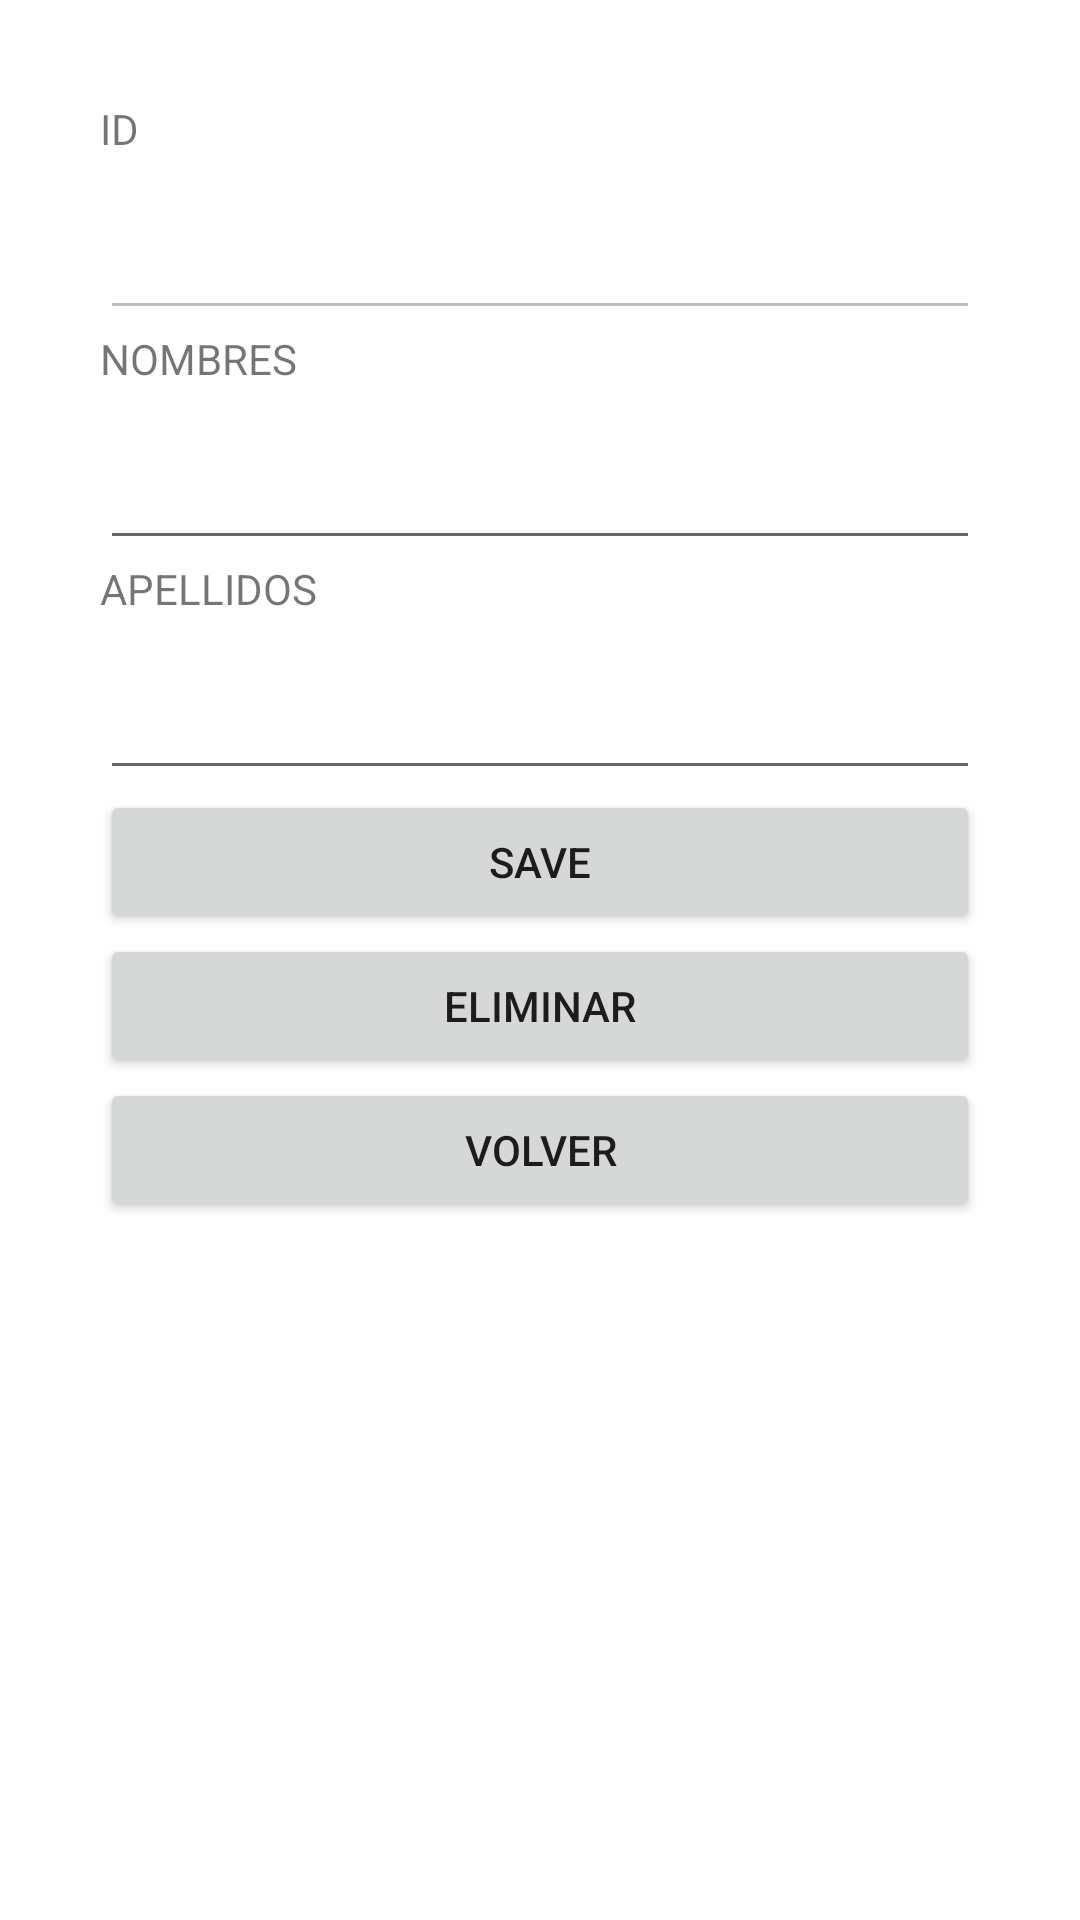

Android layout source for this screen:
<!-- AndroidManifest.xml: application theme Theme.Workflix -->
<!-- res/layout/persona_layout.xml -->
<?xml version="1.0" encoding="utf-8"?>
<androidx.constraintlayout.widget.ConstraintLayout xmlns:android="http://schemas.android.com/apk/res/android"
    xmlns:app="http://schemas.android.com/apk/res-auto"
    xmlns:tools="http://schemas.android.com/tools"
    android:layout_width="match_parent"
    android:layout_height="match_parent"
    android:orientation="vertical"
    tools:context=".views.ui.back.PersonaActivity">

    <LinearLayout
        android:orientation="vertical"
        android:layout_width="match_parent"
        android:layout_height="match_parent"
        android:padding="100px">

        <TextView
            android:id="@+id/Id"
            android:layout_width="match_parent"
            android:layout_height="50px"
            android:text="ID"/>

        <EditText
            android:id="@+id/txtId"
            android:layout_width="match_parent"
            android:layout_height="60dp"
            android:enabled="false"/>
        <TextView
            android:id="@+id/nombres"
            android:layout_width="match_parent"
            android:layout_height="50px"
            android:text="NOMBRES"/>

        <EditText
            android:id="@+id/txtNombres"
            android:layout_width="match_parent"
            android:layout_height="60dp" />
        <TextView
            android:id="@+id/apellidos"
            android:layout_width="match_parent"
            android:layout_height="50px"
            android:text="APELLIDOS"/>

        <EditText
            android:id="@+id/txtApellidos"
            android:layout_width="match_parent"
            android:layout_height="60dp" />

        <Button
            android:id="@+id/btnSave"
            android:layout_width="match_parent"
            android:layout_height="wrap_content"
            android:text="SAVE" />
        <Button
            android:id="@+id/btnEliminar"
            android:layout_width="match_parent"
            android:layout_height="wrap_content"
            android:text="Eliminar" />

        <Button
            android:id="@+id/btnVolver"
            android:layout_width="match_parent"
            android:layout_height="wrap_content"
            android:text="Volver" />
    </LinearLayout>

</androidx.constraintlayout.widget.ConstraintLayout>
<!-- resources referenced by this layout -->
<resources>
  <style name="Theme.Workflix" parent="Base.Theme.Workflix" />
  <style name="Base.Theme.Workflix" parent="Theme.MaterialComponents.DayNight.DarkActionBar">
  
      </style>
</resources>
